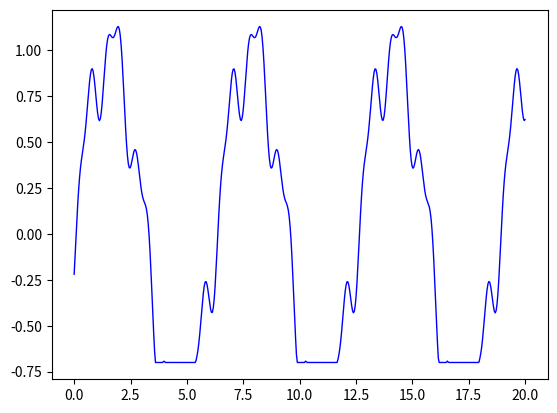

The script that saved this image:
import matplotlib.pyplot as plt
import numpy as np

# generate x-axis array
x = np.linspace(0, 20, 500)

# noisy sinusoid function
def terrain_detail(amplitude, frequency, detail, phase):
    return (amplitude/detail) * np.sin((x * frequency * detail) + (phase))

# add sinusoids together
y = terrain_detail(1, 1, 1, 0)
y += terrain_detail(1, 1, 5, 5)
y += terrain_detail(1, 1, 10, 6)

# threshold zeroing (waterline)
ymin = -0.7
for index, value in enumerate(y):
    if value < ymin:
        y[index] = ymin

# plot
fig, ax = plt.subplots()
ax.plot(x, y, linewidth = 1.0, color = 'b', )
plt.show()